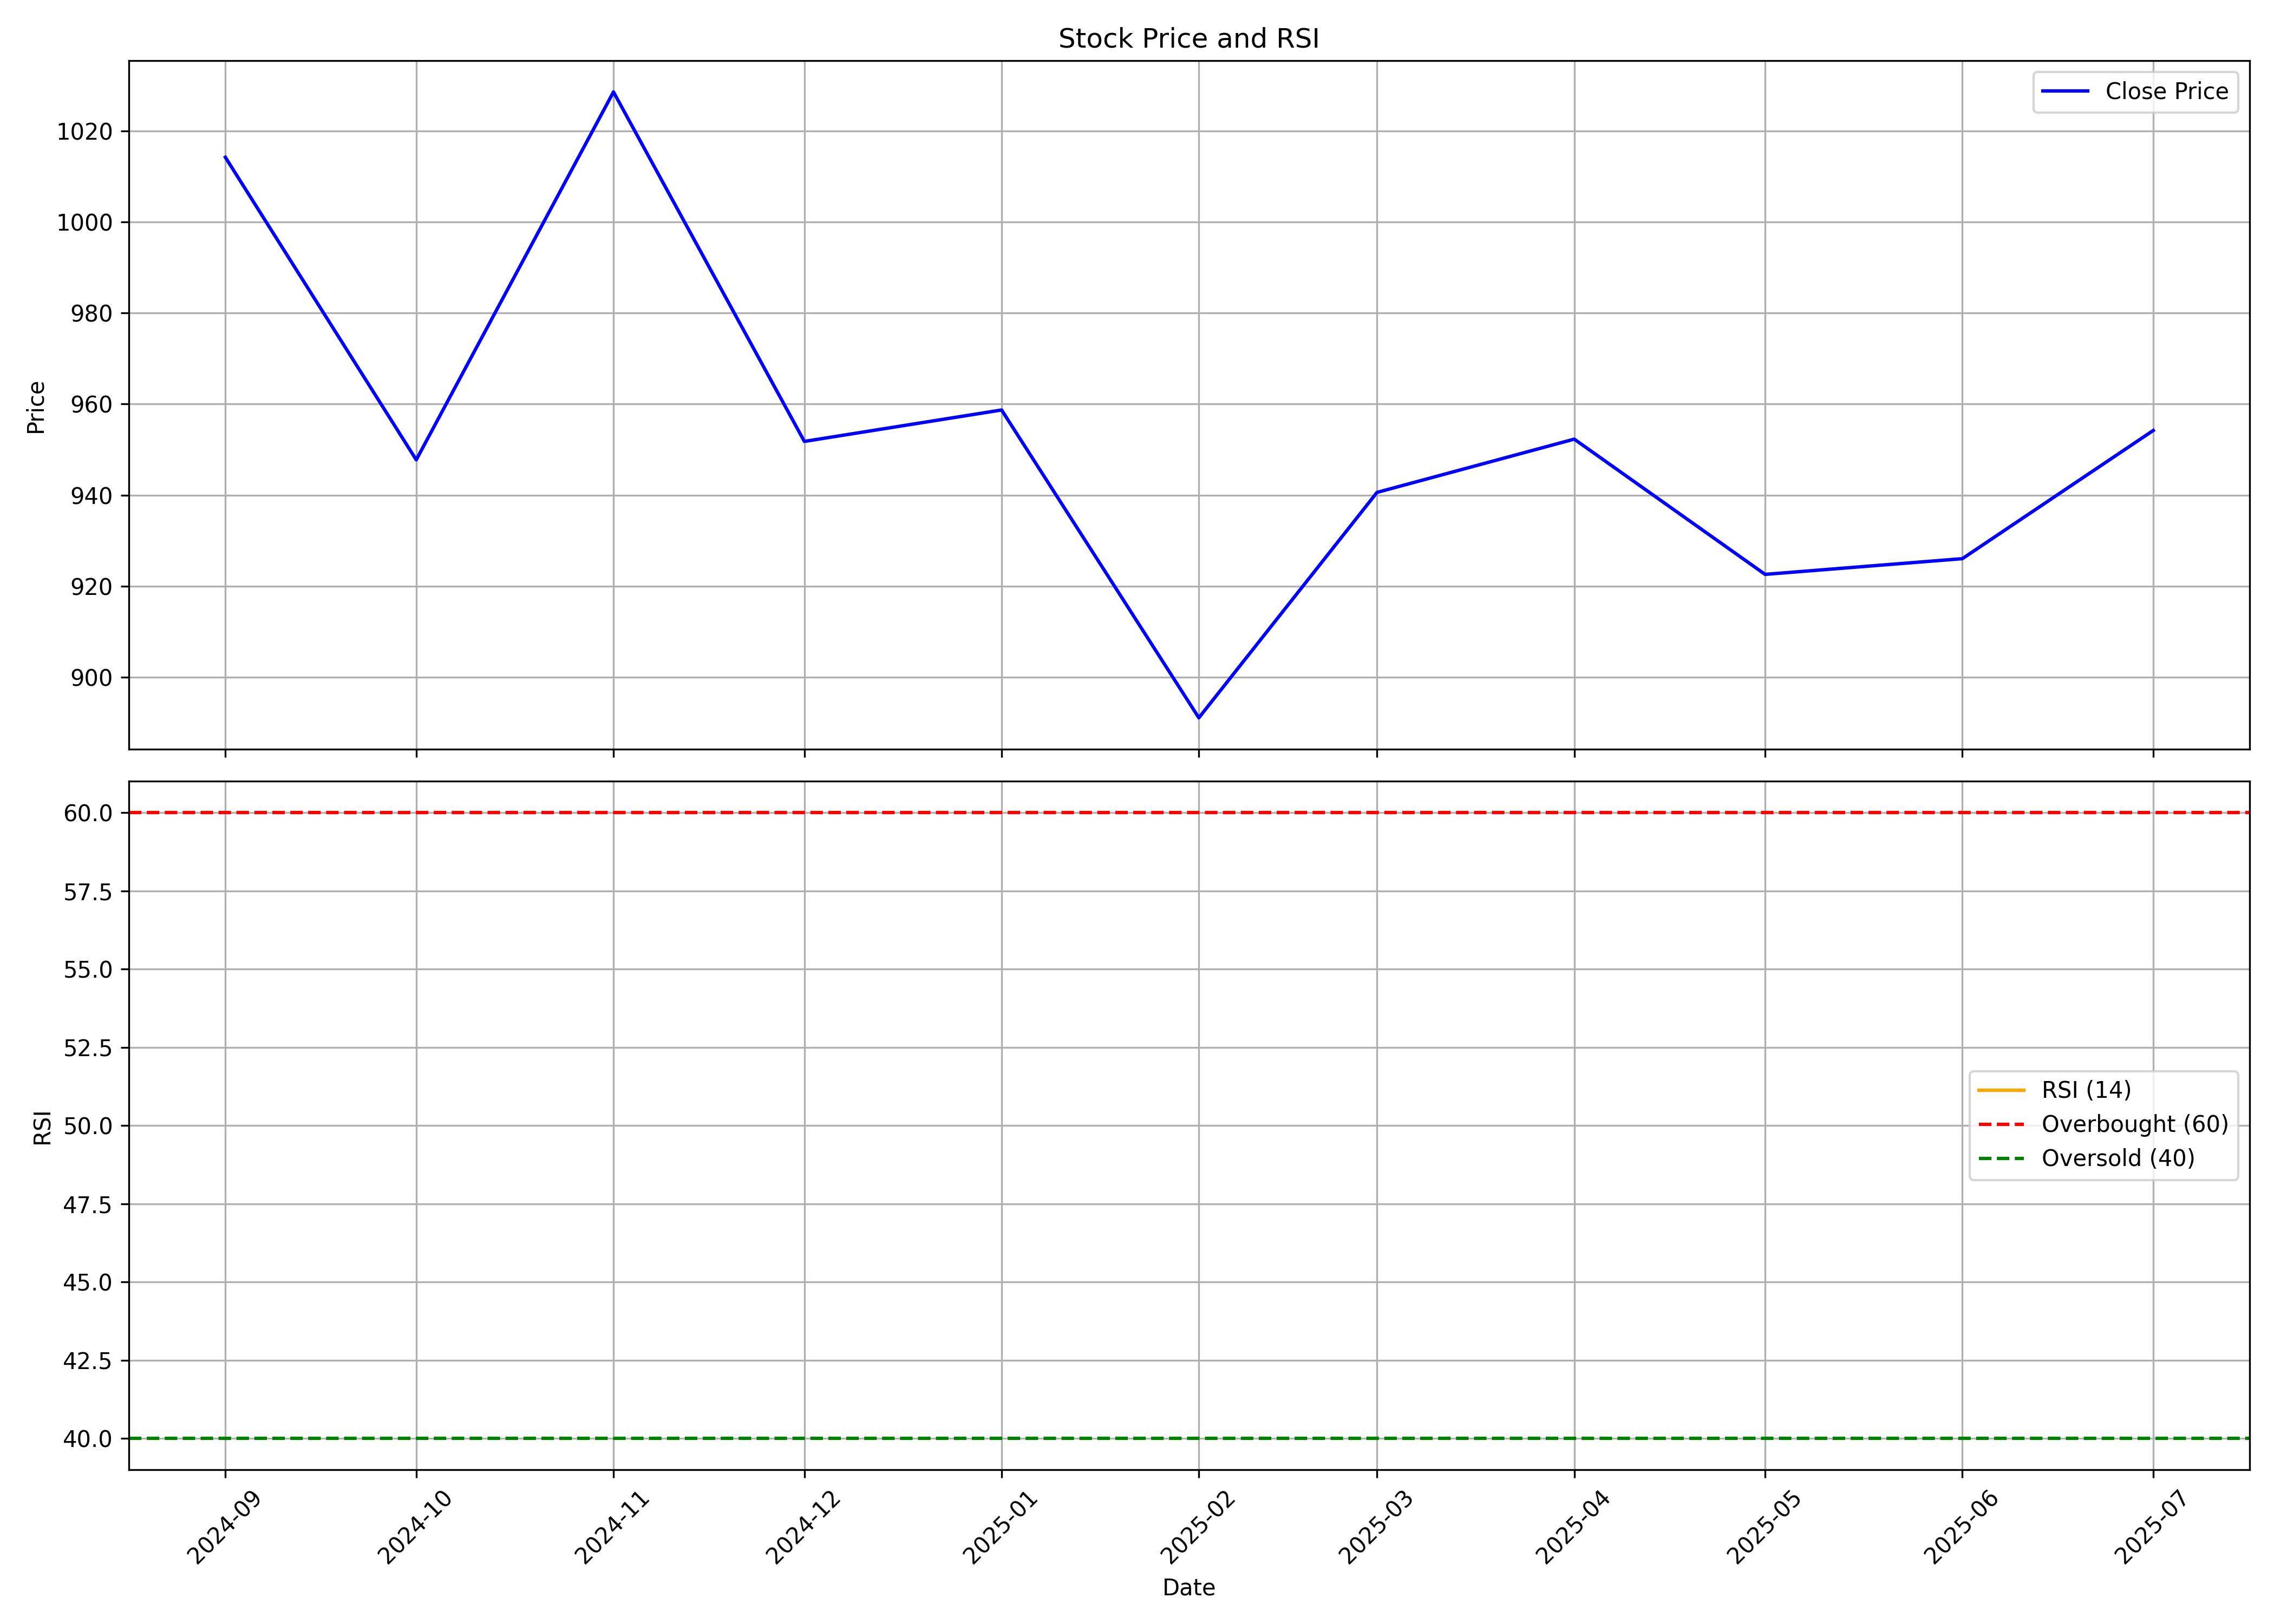

The file beside this chart, header and first rows:
, date, symbol, open, high, low, close, volume, rsi
0, 2024-09-01, ALLDIGI, 1124, 1150, 1008, 1014, 195069, 
1, 2024-10-01, ALLDIGI, 1024, 1148, 811, 947.8, 809945, 
2, 2024-11-01, ALLDIGI, 954.9, 1052, 850.0, 1029, 680315, 
3, 2024-12-01, ALLDIGI, 1028, 1049, 930.8, 951.8, 261344, 
4, 2025-01-01, ALLDIGI, 956.8, 1114, 822.0, 958.7, 579101, 
5, 2025-02-01, ALLDIGI, 958.7, 995.0, 881.8, 891.1, 277035, 
6, 2025-03-01, ALLDIGI, 905.3, 984.9, 888, 940.6, 241206, 
7, 2025-04-01, ALLDIGI, 948.1, 1004, 882.0, 952.3, 168661, 
8, 2025-05-01, ALLDIGI, 952.3, 1018, 885.0, 922.6, 242157, 
9, 2025-06-01, ALLDIGI, 928.7, 955.0, 886.0, 926, 147985, 
10, 2025-07-01, ALLDIGI, 927.0, 979.0, 908.6, 954.2, 108952, 
